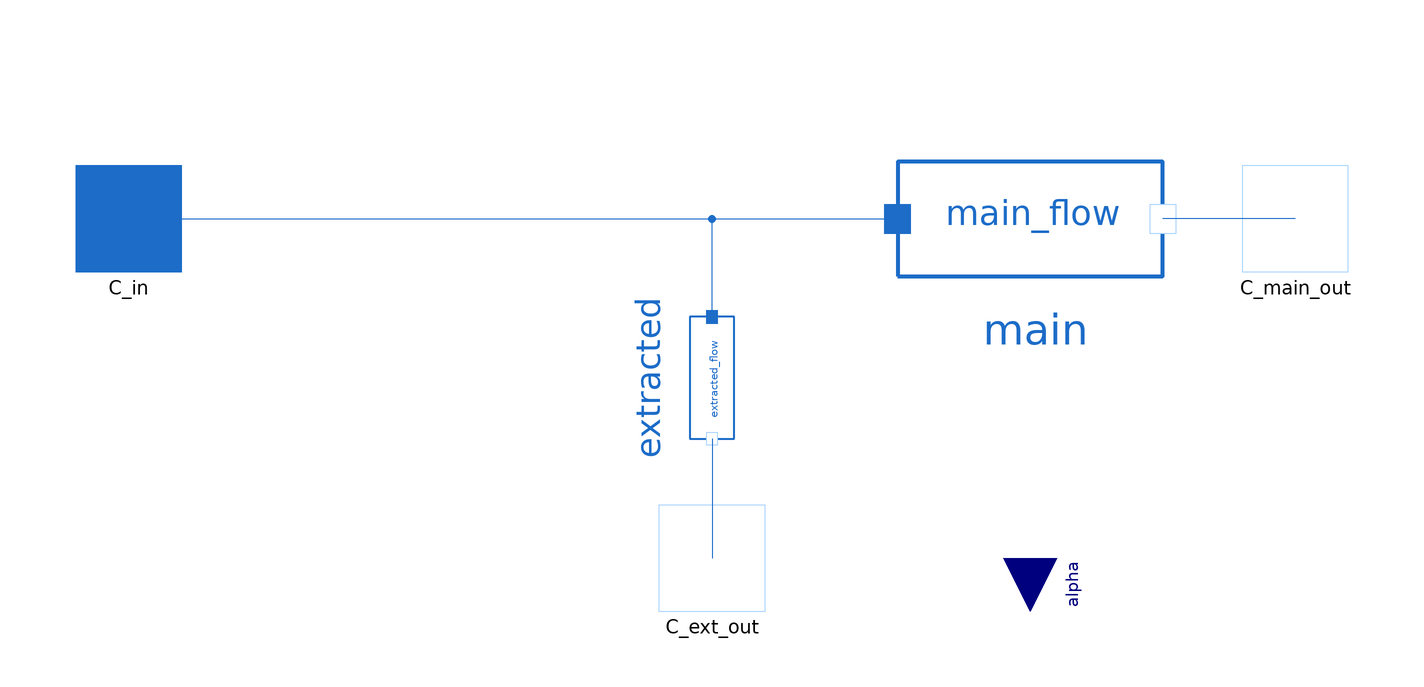

Above is the diagram view of the following Modelica model: its components placed by their Placement annotations and its connect equations drawn as lines.

model SteamExtractionSplitter
  package WaterSteamMedium = MetroscopeModelingLibrary.Utilities.Media.WaterSteamMedium;
  import MetroscopeModelingLibrary.Utilities.Units;
  import MetroscopeModelingLibrary.Utilities.Units.Inputs;

  import MetroscopeModelingLibrary.WaterSteam.Connectors;

  // Initialization parameters
  parameter Units.PositiveMassFlowRate Q_in_0=1600;
  parameter Units.PositiveMassFlowRate Q_ext_0= 100;
  parameter Units.PositiveMassFlowRate Q_main_0= Q_in_0 - Q_ext_0;
  parameter Units.Pressure P_0 = 71e5;
  parameter Units.Temperature T_0 = 500;
  parameter Units.SpecificEnthalpy h_0 = 2.5e6;
  parameter Units.MassFraction x_0 = min((h_0 - h_liq_sat_0)/(h_vap_sat_0 - h_liq_sat_0), 1);

  // Variables
  Units.PositiveMassFlowRate Q_in(start=Q_in_0) "Inlet Mass flow rate";
  Units.Pressure P(start=P_0) "Inlet Pressure";
  Units.SpecificEnthalpy h_in(start=h_0) "Inlet specific enthalpy";
  Units.SpecificEnthalpy h_liq_sat(start=h_liq_sat_0) "Enthalpy of saturated water";
  Units.SpecificEnthalpy h_vap_sat(start=h_vap_sat_0) "Enthalpy of saturated vapor";
  Units.MassFraction x_ext_out(start=x_0) "Vapor mass fraction at extraction outlet (0 <= x_ext_out <= x_in)";
  Units.MassFraction x_main_out(start=x_0) "Vapor mass fraction at main outlet";
  Units.MassFraction x_in(start=x_0) "Vapor mass fraction at inlet";

  // Components
  BaseClasses.IsoPFlowModel extracted_flow(
    Q_0=Q_ext_0,
    P_0=P_0,
    T_in_0=T_0,
    T_out_0=T_0,
    h_in_0=0,
    h_out_0=h_0) annotation (Placement(transformation(
        extent={{-11.5,-10.5},{11.5,10.5}},
        rotation=270,
        origin={0,-30})));
  BaseClasses.IsoPFlowModel main_flow(
    Q_0=Q_main_0,
    P_0=P_0,
    T_in_0=T_0,
    T_out_0=T_0,
    h_in_0=h_0,
    h_out_0=h_0) annotation (Placement(transformation(extent={{35,-27},{85,27}})));

  Connectors.Inlet C_in(Q(start=Q_in_0), P(start=P_0)) annotation (Placement(transformation(extent={{-120,-10},{-100,10}}), iconTransformation(extent={{-116,-10},{-96,10}})));
  Connectors.Outlet C_main_out(Q(start=-Q_main_0), P(start=P_0), h_outflow(start=h_0)) annotation (Placement(transformation(extent={{100,-10},{120,10}}), iconTransformation(extent={{96,-10},{116,10}})));
  Connectors.Outlet C_ext_out(Q(start=-Q_ext_0), P(start=P_0), h_outflow(start=h_0)) annotation (Placement(transformation(extent={{-10,-74},{10,-54}}), iconTransformation(extent={{-10,-78},{10,-58}})));
  Utilities.Interfaces.GenericReal alpha annotation (Placement(transformation(
        extent={{-10,-10},{10,10}},
        rotation=270,
        origin={60,-64}), iconTransformation(
        extent={{-10,-10},{10,10}},
        rotation=270,
        origin={52,-30})));
protected
  parameter Units.SpecificEnthalpy h_vap_sat_0 = WaterSteamMedium.dewEnthalpy(WaterSteamMedium.setSat_p(P_0));
  parameter Units.SpecificEnthalpy h_liq_sat_0 = WaterSteamMedium.bubbleEnthalpy(WaterSteamMedium.setSat_p(P_0));
equation
  // Definition of all intermediate variables
  h_vap_sat = WaterSteamMedium.dewEnthalpy(WaterSteamMedium.setSat_p(P));
  h_liq_sat = WaterSteamMedium.bubbleEnthalpy(WaterSteamMedium.setSat_p(P));
  Q_in =extracted_flow.Q + main_flow.Q;
  P = C_in.P;
  h_in = inStream(C_in.h_outflow);

  //Energy balance
  extracted_flow.W + main_flow.W = 0;

  // Saturation
  extracted_flow.h_out - h_liq_sat = alpha*(h_in - h_liq_sat);

  // Mass Fractions Computation
  x_in = min(1, (h_in - h_liq_sat) / (h_vap_sat - h_liq_sat));
  x_main_out =min(1, (main_flow.h_out - h_liq_sat)/(h_vap_sat - h_liq_sat));
  x_ext_out =min(1, (extracted_flow.h_out - h_liq_sat)/(h_vap_sat - h_liq_sat));
  connect(extracted_flow.C_in, main_flow.C_in) annotation (Line(points={{1.77636e-15,-18.5},{1.77636e-15,0},{35,0}}, color={28,108,200}));
  connect(extracted_flow.C_out, C_ext_out) annotation (Line(points={{-2.10942e-15,-41.5},{-2.10942e-15,-54},{0,-54},{0,-64}}, color={28,108,200}));
  connect(C_main_out, main_flow.C_out) annotation (Line(points={{110,0},{85,0}}, color={28,108,200}));
  connect(C_in, main_flow.C_in) annotation (Line(points={{-110,0},{35,0}}, color={28,108,200}));
  annotation (Icon(coordinateSystem(preserveAspectRatio=true, extent={{-100,-100},{100,80}}),
                         graphics={Polygon(
          points={{-100,20},{-100,-20},{-46,-20},{-8,-60},{10,-60},{-16,-20},{100,-20},{100,20},{-100,20}},
          lineColor={64,82,185},
          fillColor={236,238,248},
          fillPattern=FillPattern.Solid,
          lineThickness=0.5)}),                                  Diagram(
        coordinateSystem(preserveAspectRatio=true, extent={{-100,-100},{100,100}}), graphics={
        Text(
          extent={{40,-16},{82,-26}},
          textColor={28,108,200},
          textString="main"),
        Text(
          extent={{-18,4},{18,-4}},
          textColor={28,108,200},
          origin={-12,-30},
          rotation=270,
          textString="extracted")}));
end SteamExtractionSplitter;